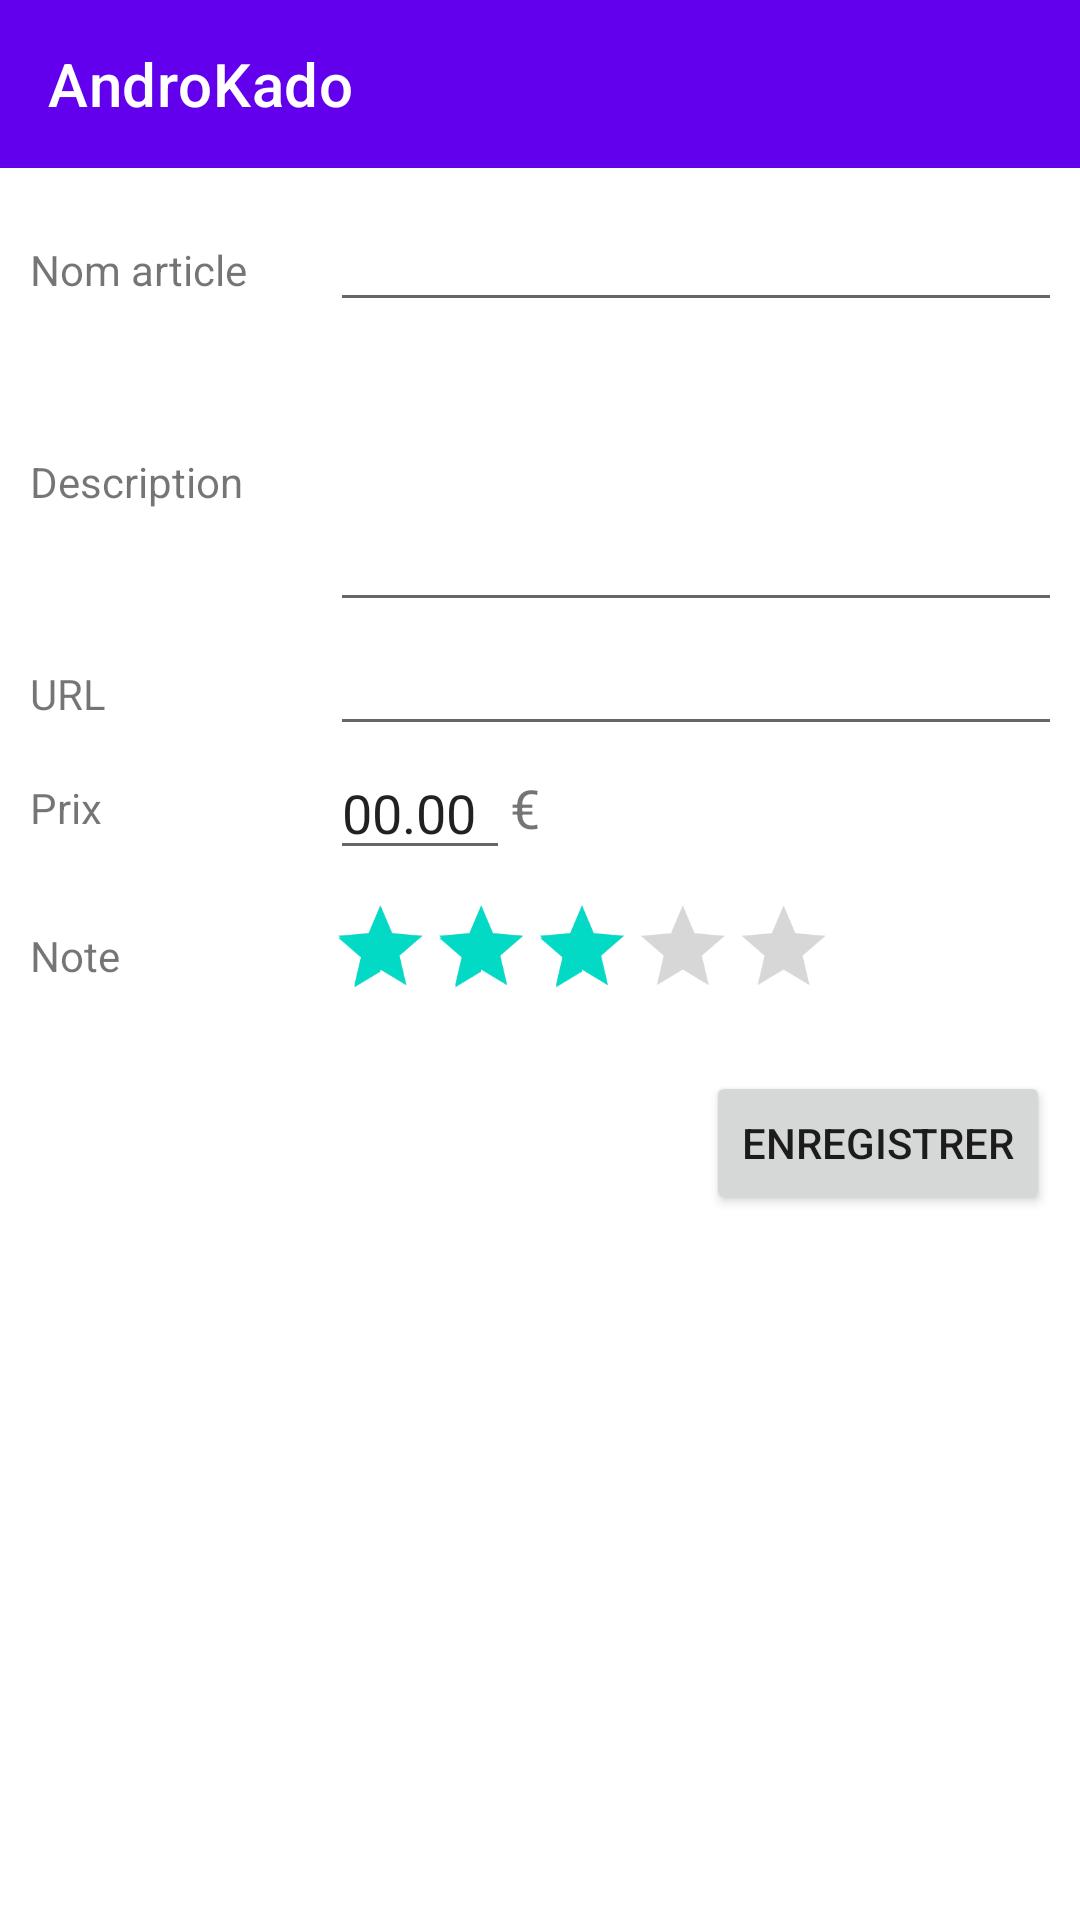

The Android layout XML behind this screen, and the referenced resources:
<!-- AndroidManifest.xml: application theme Theme.Module2TP -->
<!-- res/layout/activity_saisie_article.xml -->
<?xml version="1.0" encoding="utf-8"?>
<GridLayout xmlns:android="http://schemas.android.com/apk/res/android"
    xmlns:app="http://schemas.android.com/apk/res-auto"
    xmlns:tools="http://schemas.android.com/tools"
    android:layout_width="match_parent"
    android:layout_height="match_parent"
    android:orientation="vertical"
    tools:context="fr.eni.courses.SaisieArticleActivity"
    >

    <androidx.appcompat.widget.Toolbar
        android:id="@+id/tb_saisie_article"
        android:layout_width="match_parent"
        android:layout_height="?android:attr/actionBarSize"
        android:background="?attr/colorPrimary"
        app:title="@string/app_name"
        app:titleTextColor="?attr/colorOnPrimary" />

    <GridLayout
        android:layout_width="match_parent"
        android:layout_margin="10dp"
        android:columnCount="2"
        >

        <TextView
            android:layout_width="100dp"
            android:layout_height="wrap_content"
            android:text="@string/txt_nom" />
        <EditText
            android:id="@+id/et_sais_art_nom"
            android:layout_height="wrap_content"
            android:layout_width="290dp"
            />

        <TextView
            android:layout_width="wrap_content"
            android:layout_height="wrap_content"
            android:text="@string/txt_description"
            />
        <EditText
            android:id="@+id/et_sais_art_description"
            android:layout_width="290dp"
            android:layout_height="100dp"
            android:inputType="text|textMultiLine" />

        <TextView
            android:layout_width="wrap_content"
            android:layout_height="wrap_content"
            android:text="@string/txt_url"
            />
        <EditText
            android:id="@+id/et_sais_art_url"
            android:layout_width="290dp"
            android:layout_height="wrap_content"
            />

        <TextView
            android:layout_width="wrap_content"
            android:layout_height="wrap_content"
            android:layout_gravity="center_vertical"
            android:text="@string/txt_prix"
            />
        <LinearLayout
            android:layout_width="wrap_content"
            android:layout_height="wrap_content"
            android:orientation="horizontal"
            >
            <EditText
                android:id="@+id/et_sais_art_prix"
                android:layout_width="60dp"
                android:layout_height="wrap_content"
                android:text="00.00"
                />
            <TextView
                android:layout_width="wrap_content"
                android:layout_height="wrap_content"
                android:layout_gravity="center_vertical"
                android:text="€"
                android:textSize="18sp"
                />
        </LinearLayout>

        <TextView
            android:layout_width="wrap_content"
            android:layout_gravity="center_vertical"
            android:text="@string/txt_note" />
        <RatingBar
            android:id="@+id/rb_sais_art_note"
            android:layout_width="wrap_content"
            android:rating="3"
            android:scaleX=".7"
            android:scaleY=".7"
            android:transformPivotX="0dp"
            android:transformPivotY="30dp"
            android:isIndicator="false"
            />
    </GridLayout>

    <Button
        android:layout_width="wrap_content"
        android:layout_height="wrap_content"
        android:layout_gravity="right"
        android:layout_marginRight="10dp"
        android:text="@string/btn_sais_art_save"
        android:onClick="onClickEnregistrer"
        />

</GridLayout>
<!-- resources referenced by this layout -->
<resources>
  <string name="app_name">AndroKado</string>
  <string name="btn_sais_art_save">Enregistrer</string>
  <string name="txt_description">Description</string>
  <string name="txt_nom">Nom article</string>
  <string name="txt_note">Note</string>
  <string name="txt_prix">Prix</string>
  <string name="txt_url">URL</string>
  <style name="Theme.Module2TP" parent="Theme.MaterialComponents.DayNight.NoActionBar">
          
          <item name="colorPrimary">@color/purple_500</item>
          <item name="colorPrimaryVariant">@color/purple_700</item>
          <item name="colorOnPrimary">@color/white</item>
          
          <item name="colorSecondary">@color/teal_200</item>
          <item name="colorSecondaryVariant">@color/teal_700</item>
          <item name="colorOnSecondary">@color/black</item>
          
          <item name="android:statusBarColor" tools:targetApi="l">?attr/colorPrimaryVariant</item>
          
      </style>
  <!-- not gathered from this repository: default colours our renderer supplied (Android Studio template values) -->
  <color name="purple_500">#FF6200EE</color>
  <color name="purple_700">#FF3700B3</color>
  <color name="teal_200">#FF03DAC5</color>
  <color name="teal_700">#FF018786</color>
  <color name="black">#FF000000</color>
  <color name="white">#FFFFFFFF</color>
</resources>
